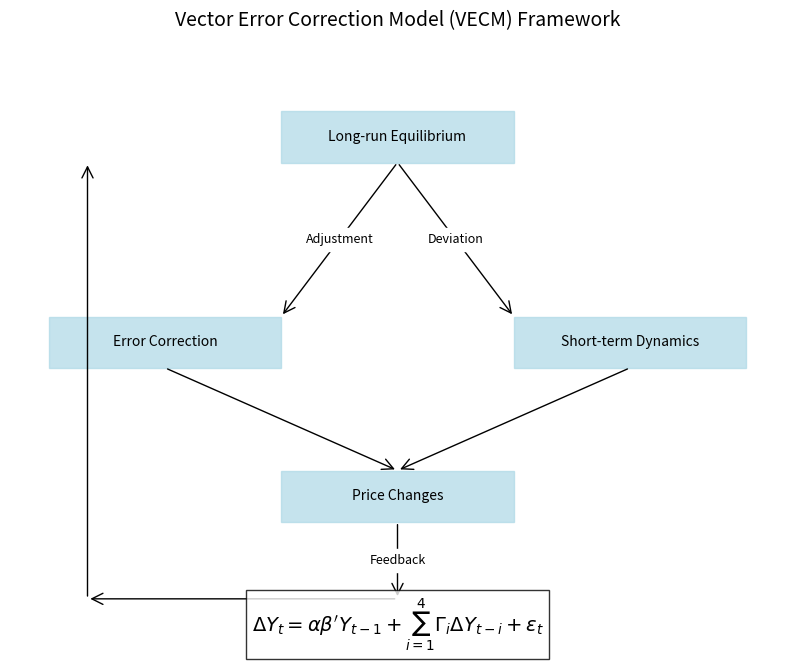

The matplotlib source for this figure:
import matplotlib.pyplot as plt
from matplotlib.patches import FancyArrowPatch, Circle, Rectangle

fig, ax = plt.subplots(figsize=(10, 8))

# Components
components = {
    "Long-run Equilibrium": (0.5, 0.8),
    "Error Correction": (0.2, 0.4),
    "Short-term Dynamics": (0.8, 0.4),
    "Price Changes": (0.5, 0.1)
}

# Draw boxes
for text, (x,y) in components.items():
    ax.add_patch(Rectangle((x-0.15, y-0.05), 0.3, 0.1, fill=True, color='lightblue', alpha=0.7))
    plt.text(x, y, text, ha='center', va='center', fontsize=10)

# Draw arrows
arrows = [
    ((0.5, 0.75), (0.35, 0.45), "Adjustment"),
    ((0.5, 0.75), (0.65, 0.45), "Deviation"),
    ((0.2, 0.35), (0.5, 0.15), ""),
    ((0.8, 0.35), (0.5, 0.15), ""),
    ((0.5, 0.05), (0.5, -0.1), "Feedback"),
    ((0.5, -0.1), (0.1, -0.1), ""),
    ((0.1, -0.1), (0.1, 0.75), "")
]

for (x1,y1), (x2,y2), label in arrows:
    arrow = FancyArrowPatch((x1,y1), (x2,y2), 
                            arrowstyle='->', 
                            mutation_scale=20,
                            color='black')
    ax.add_patch(arrow)
    if label:
        plt.text((x1+x2)/2, (y1+y2)/2, label, 
                 ha='center', va='center', 
                 backgroundcolor='white',
                 fontsize=9)

# Draw equation
plt.text(0.5, -0.15, r"$\Delta Y_t = \alpha \beta' Y_{t-1} + \sum_{i=1}^4 \Gamma_i \Delta Y_{t-i} + \varepsilon_t$", 
         ha='center', va='center', fontsize=14, bbox=dict(facecolor='white', alpha=0.8))

# Formatting
plt.xlim(0, 1)
plt.ylim(-0.2, 1)
plt.axis('off')
plt.title("Vector Error Correction Model (VECM) Framework", fontsize=14)
plt.savefig('vecm_diagram.png', dpi=300, bbox_inches='tight')
plt.show()